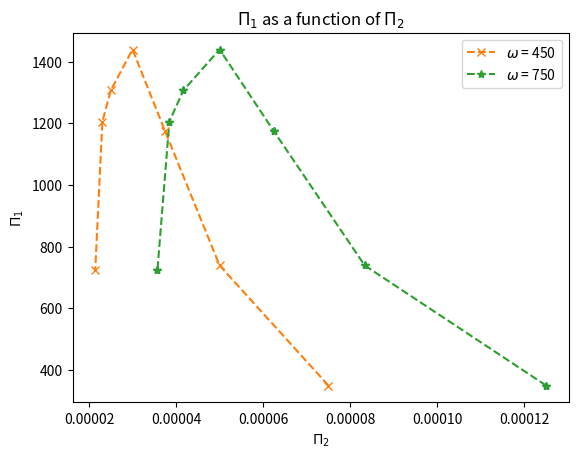

Write the Python code that produced this figure.
import matplotlib.pyplot as plt
import numpy as np

Q = np.array([0, 100, 150, 200, 250, 300, 325, 350]) # m^3/hr
P = np.array([361, 349, 328, 293, 230, 145, 114, 59]) # kPa
P = P*1000.0 # Pa

D = 0.1 #m

Area = D**2.0*np.pi/4.0

rho = 999 # kg/m^3

omega = 750 # rpm
omega = omega/60.0 # rps

pi1_750 = P*D**4.0/(rho*Q**(-2.0))
pi2_750 = omega*D**(3.0)/(Q)

plt.plot(pi2_750, pi1_750, '*')
plt.xlabel('$\Pi_2$')
plt.ylabel('$\Pi_1$')
plt.title('$\Pi_1$ as a function of $\Pi_2$')
plt.show()

omega = 450 # rpm
omega = omega/60.0 # rps

pi1_450 = P*D**4.0/(rho*Q**(-2.0))
pi2_450 = omega*D**(3.0)/(Q)

line450, = plt.plot(pi2_450, pi1_450, '--x', label='$\omega$ = 450')
line750, = plt.plot(pi2_750, pi1_750, '--*', label='$\omega$ = 750')

legend = plt.legend(handles=[line450, line750],loc=1)

plt.xlabel('$\Pi_2$')
plt.ylabel('$\Pi_1$')
plt.title('$\Pi_1$ as a function of $\Pi_2$')
plt.show()